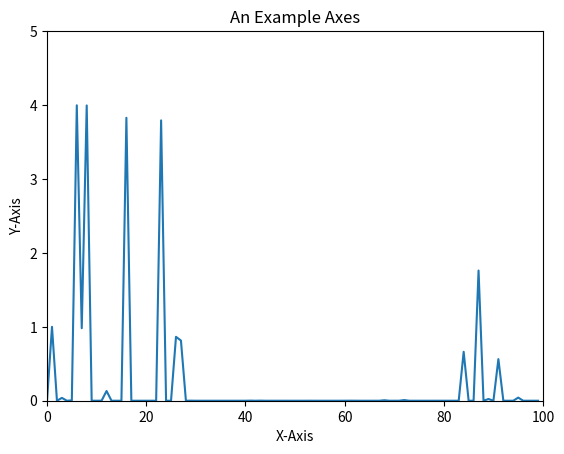

Python code for this plot:
import numpy
import scipy.special
import matplotlib.pyplot
import random

class neuralNetwork:

    def __init__(self,inputnodes,hiddennodes,outputnodes,learningrate):
        self.inodes=inputnodes
        self.hnodes=hiddennodes
        self.onodes=outputnodes

        self.wih=numpy.random.normal(0.0,pow(self.hnodes,-0.5),(self.hnodes,self.inodes))
        self.who=numpy.random.normal(0.0,pow(self.onodes,-0.5),(self.onodes,self.hnodes))

        self.lr=learningrate
        self.activation_function=lambda x:scipy.special.expit(x)

        pass

    def train(self,inputs_list,targets_list):
        inputs=numpy.array(inputs_list,ndmin=2).T
        targets=numpy.array(targets_list,ndmin=2).T

        hidden_inputs=numpy.dot(self.wih,inputs)
        hidden_outputs=self.activation_function(hidden_inputs)

        final_inputs=numpy.dot(self.who,hidden_outputs)
        final_outpus=self.activation_function(final_inputs)

        output_errors=targets-final_outpus
        hidden_errors=numpy.dot(self.who.T,output_errors)


        self.who+=self.lr*numpy.dot((output_errors*final_outpus*(1.0-final_outpus)),numpy.transpose(hidden_outputs))
        self.wih+=self.lr*numpy.dot((hidden_errors*hidden_outputs*(1.0-hidden_outputs)),numpy.transpose(inputs))

        return output_errors.sum()**2
        # pass

    def query(self,inputs_list):
        inputs=numpy.array(inputs_list,ndmin=2).T
        hidden_inputs=numpy.dot(self.wih,inputs)
        hidden_outputs=self.activation_function(hidden_inputs)
        final_inputs=numpy.dot(self.who,hidden_outputs)
        final_outpus=self.activation_function(final_inputs)
        return final_outpus





X=[
    [1,1,1],
    [1,3,2],
    [1,3,1],
    [1,23,22],
    [1,33,42],
    [1,23,12],
    [1,11,22],
    [1,33,32],
    [1,33,12],
    [1,53,32],
    [1,1,29],
    [1,18,27],
    [1,1,12],
    [1,21,22],
    [1,31,42],
    [1,2,12],
    [1,11,2],
    [1,33,2],
    [1,3,2],
    [1,5,59],

    [1,73,72],
    [1,83,82],
    [1,73,99],
    [1,93,92],
    [1,93,72],
    [1,73,62],
    [1,73,62],
    [1,63,62],
    [1,93,82],
    [1,63,89],
    [1,83,72],
    [1,63,82],
    [1,63,92],
    [1,63,61],
    [1,63,77],
    [1,93,77],
    [1,93,72],
    [1,93,76],
    [1,93,76],
    [1,99,72],


    [1,113,102],
    [1,183,182],
    [1,173,199],
    [1,193,192],
    [1,193,172],
    [1,173,162],
    [1,173,162],
    [1,163,162],
    [1,193,112],
    [1,163,199],
    [1,183,172],
    [1,113,182],
    [1,103,192],
    [1,163,191],
    [1,163,127],
    [1,193,177],
    [1,123,172],
    [1,193,176],
    [1,103,176],
    [1,199,102],

    [1,213,212],
    [1,283,282],
    [1,273,299],
    [1,293,292],
    [1,293,272],
    [1,213,211],
    [1,273,202],
    [1,263,262],
    [1,293,212],
    [1,263,299],
    [1,203,272],
    [1,213,282],
    [1,263,292],
    [1,263,291],
    [1,263,227],
    [1,293,277],
    [1,203,202],
    [1,293,276],
    [1,293,276],
    [1,299,272],

]

Y=[
    [1,0,0,0],[1,0,0,0],[1,0,0,0],[1,0,0,0],[1,0,0,0],[1,0,0,0],[1,0,0,0],[1,0,0,0],[1,0,0,0],[1,0,0,0],[1,0,0,0],[1,0,0,0],[1,0,0,0],[1,0,0,0],[1,0,0,0],[1,0,0,0],[1,0,0,0],[1,0,0,0],[1,0,0,0],[1,0,0,0],
    [0,1,0,0],[0,1,0,0],[0,1,0,0],[0,1,0,0],[0,1,0,0],[0,1,0,0],[0,1,0,0],[0,1,0,0],[0,1,0,0],[0,1,0,0],[0,1,0,0],[0,1,0,0],[0,1,0,0],[0,1,0,0],[0,1,0,0],[0,1,0,0],[0,1,0,0],[0,1,0,0],[0,1,0,0],[0,1,0,0],
    [0,0,1,0],[0,0,1,0],[0,0,1,0],[0,0,1,0],[0,0,1,0],[0,0,1,0],[0,0,1,0],[0,0,1,0],[0,0,1,0],[0,0,1,0],[0,0,1,0],[0,0,1,0],[0,0,1,0],[0,0,1,0],[0,0,1,0],[0,0,1,0],[0,0,1,0],[0,0,1,0],[0,0,1,0],[0,0,1,0],
    [0,0,0,1],[0,0,0,1],[0,0,0,1],[0,0,0,1],[0,0,0,1],[0,0,0,1],[0,0,0,1],[0,0,0,1],[0,0,0,1],[0,0,0,1],[0,0,0,1],[0,0,0,1],[0,0,0,1],[0,0,0,1],[0,0,0,1],[0,0,0,1],[0,0,0,1],[0,0,0,1],[0,0,0,1],[0,0,0,1],
]


batchsize=100

fig=matplotlib.pyplot.figure()
ax=fig.add_subplot()
ax.set(
    xlim = [0, batchsize],
    ylim = [0, 5],
    title = "An Example Axes",
    ylabel = "Y-Axis",
    xlabel = "X-Axis",
)

ax_x = []
ax_y = []

# print (len(Y))

nn=neuralNetwork(3,9000,4,0.0001)

for batch in range(batchsize):
    error=0.0
    for n in range(len(Y)):
        m=random.randint(0,len(Y)-1)# 随机学习
        error=nn.train(X[m],Y[m])
    ax_x.append(batch)
    ax_y.append(error)

ax.plot(ax_x, ax_y)
# matplotlib.pyplot.show()

print(numpy.floor((nn.query([1,11.0,31.0])*100)).transpose())
print(numpy.floor((nn.query([1,65.0,71.0])*100)).transpose())
print(numpy.floor((nn.query([1,181.0,190.0])*100)).transpose())
print(numpy.floor((nn.query([1,241.0,280.0])*100)).transpose())

print(numpy.floor((nn.query([1,31.0,11.0])*100)).transpose())
print(numpy.floor((nn.query([1,71.0,91.0])*100)).transpose())
print(numpy.floor((nn.query([1,139.0,180.0])*100)).transpose())
print(numpy.floor((nn.query([1,251.0,230.0])*100)).transpose())



